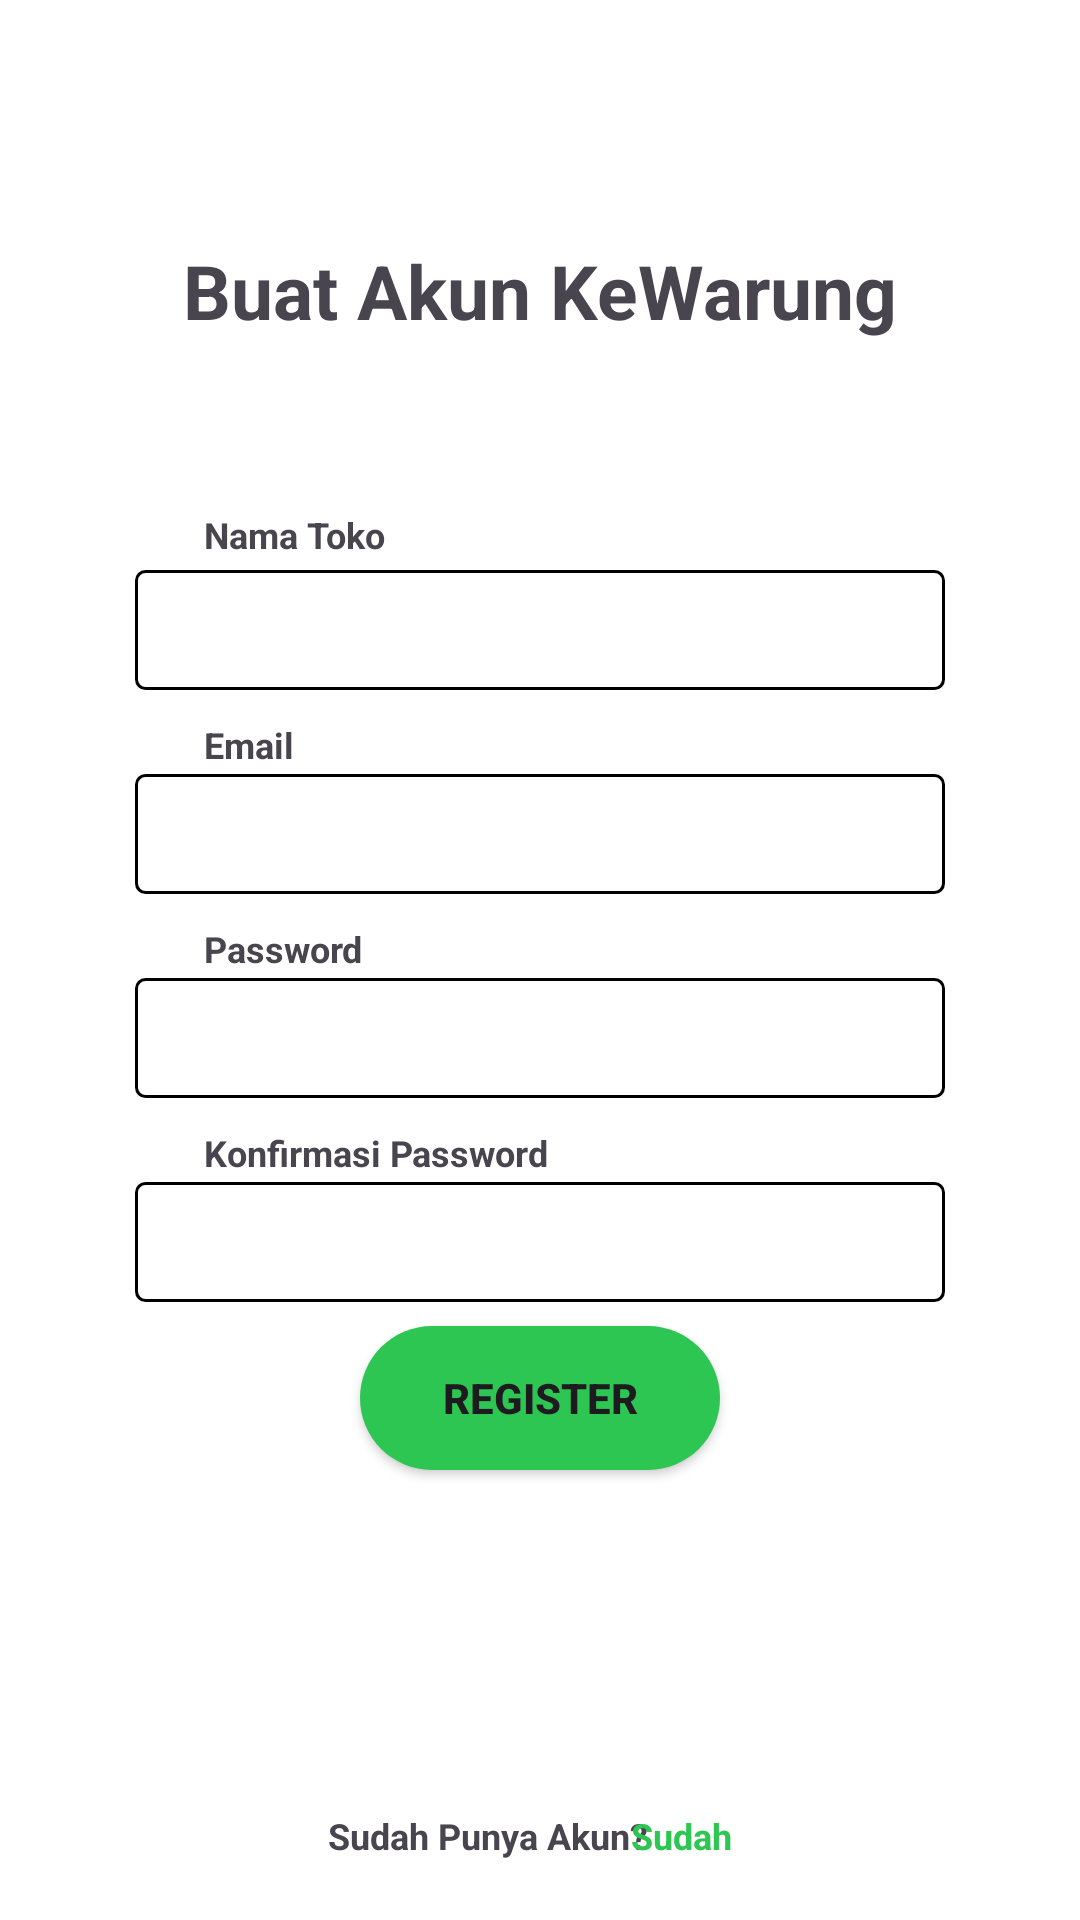

Produce the Android XML layout that renders to this screen, including the resource entries it uses.
<!-- AndroidManifest.xml: application theme Theme.KeWarung -->
<!-- res/layout/activity_register.xml -->
<?xml version="1.0" encoding="utf-8"?>
<androidx.constraintlayout.widget.ConstraintLayout xmlns:android="http://schemas.android.com/apk/res/android"
    xmlns:app="http://schemas.android.com/apk/res-auto"
    xmlns:tools="http://schemas.android.com/tools"
    android:layout_width="match_parent"
    android:layout_height="match_parent"
    android:background="@color/white"
    android:orientation="vertical"
    tools:context=".authentication.RegisterActivity">

    <TextView
        android:layout_width="wrap_content"
        android:layout_height="wrap_content"
        android:text="@string/buatakun"
        android:textSize="25sp"
        android:textStyle="bold"
        android:layout_marginTop="80dp"
        app:layout_constraintStart_toStartOf="parent"
        app:layout_constraintEnd_toEndOf="parent"
        app:layout_constraintTop_toTopOf="parent"/>

    <TextView
        android:layout_width="wrap_content"
        android:layout_height="wrap_content"
        android:text="@string/namatoko"
        android:textSize="12sp"
        android:textStyle="bold"
        android:layout_marginTop="170dp"
        android:layout_marginStart="68dp"
        app:layout_constraintStart_toStartOf="parent"
        app:layout_constraintTop_toTopOf="parent"/>

    <EditText
        android:id="@+id/namatoko"
        android:layout_width="270dp"
        android:layout_height="40dp"
        android:layout_marginTop="190dp"
        android:background="@drawable/kolom"
        android:textSize="16sp"
        android:maxLines="1"
        app:layout_constraintStart_toStartOf="parent"
        app:layout_constraintTop_toTopOf="parent"
        app:layout_constraintEnd_toEndOf="parent"/>

    <TextView
        android:layout_width="wrap_content"
        android:layout_height="wrap_content"
        android:text="@string/email"
        android:textSize="12sp"
        android:textStyle="bold"
        android:layout_marginTop="10dp"
        android:layout_marginStart="68dp"
        app:layout_constraintStart_toStartOf="parent"
        app:layout_constraintTop_toBottomOf="@+id/namatoko"/>

    <EditText
        android:id="@+id/email"
        android:layout_width="270dp"
        android:layout_height="40dp"
        android:layout_marginTop="28dp"
        android:background="@drawable/kolom"
        android:textSize="16sp"
        android:maxLines="1"
        app:layout_constraintStart_toStartOf="parent"
        app:layout_constraintTop_toBottomOf="@+id/namatoko"
        app:layout_constraintEnd_toEndOf="parent"/>

    <TextView
        android:layout_width="wrap_content"
        android:layout_height="wrap_content"
        android:text="@string/password"
        android:textSize="12sp"
        android:textStyle="bold"
        android:layout_marginTop="10dp"
        android:layout_marginStart="68dp"
        app:layout_constraintStart_toStartOf="parent"
        app:layout_constraintTop_toBottomOf="@+id/email"/>

    <EditText
        android:id="@+id/password"
        android:layout_width="270dp"
        android:layout_height="40dp"
        android:layout_marginTop="28dp"
        android:background="@drawable/kolom"
        android:inputType="textPassword"
        android:textSize="16sp"
        android:maxLines="1"
        app:layout_constraintStart_toStartOf="parent"
        app:layout_constraintTop_toBottomOf="@+id/email"
        app:layout_constraintEnd_toEndOf="parent"/>

    <TextView
        android:layout_width="wrap_content"
        android:layout_height="wrap_content"
        android:text="@string/confirmpass"
        android:textSize="12sp"
        android:textStyle="bold"
        android:layout_marginTop="10dp"
        android:layout_marginStart="68dp"
        app:layout_constraintStart_toStartOf="parent"
        app:layout_constraintTop_toBottomOf="@+id/password"/>

    <EditText
        android:id="@+id/confirmpass"
        android:layout_width="270dp"
        android:layout_height="40dp"
        android:layout_marginTop="28dp"
        android:background="@drawable/kolom"
        android:inputType="textPassword"
        android:textSize="16sp"
        android:maxLines="1"
        app:layout_constraintStart_toStartOf="parent"
        app:layout_constraintTop_toBottomOf="@+id/password"
        app:layout_constraintEnd_toEndOf="parent"/>

    <Button
        android:id="@+id/register"
        android:layout_width="120dp"
        android:layout_height="wrap_content"
        android:layout_marginBottom="150dp"
        android:text="@string/register"
        android:textStyle="bold"
        android:background="@drawable/button_small"
        app:layout_constraintStart_toStartOf="parent"
        app:layout_constraintEnd_toEndOf="parent"
        app:layout_constraintBottom_toBottomOf="parent"/>

    <TextView
        android:id="@+id/punyaakun"
        android:layout_width="wrap_content"
        android:layout_height="wrap_content"
        android:text="@string/punyaakun"
        android:textSize="12sp"
        android:textStyle="bold"
        android:layout_marginBottom="20dp"
        android:layout_marginEnd="35dp"
        app:layout_constraintStart_toStartOf="parent"
        app:layout_constraintEnd_toEndOf="parent"
        app:layout_constraintBottom_toBottomOf="parent"/>

    <TextView
        android:id="@+id/tv_sudah"
        android:layout_width="wrap_content"
        android:layout_height="wrap_content"
        android:text="@string/sudah"
        android:textSize="12sp"
        android:textStyle="bold"
        android:textColor="@color/green"
        android:layout_marginBottom="20dp"
        android:layout_marginEnd="15dp"
        app:layout_constraintStart_toStartOf="@+id/punyaakun"
        app:layout_constraintEnd_toEndOf="parent"
        app:layout_constraintBottom_toBottomOf="parent"/>

    <ProgressBar
        android:id="@+id/progressBar"
        style="?android:attr/progressBarStyle"
        android:layout_width="wrap_content"
        android:layout_height="wrap_content"
        android:visibility="gone"
        tools:visibility="visible"
        app:layout_constraintStart_toStartOf="parent"
        app:layout_constraintTop_toTopOf="parent"
        app:layout_constraintEnd_toEndOf="parent"
        app:layout_constraintBottom_toBottomOf="parent"/>

</androidx.constraintlayout.widget.ConstraintLayout>
<!-- resources referenced by this layout -->
<resources>
  <color name="green">#2DC652</color>
  <color name="white">#FFFFFFFF</color>
  <!-- drawable button_small (drawable) -->
  <?xml version="1.0" encoding="utf-8"?>
  <shape xmlns:android="http://schemas.android.com/apk/res/android">
  	<solid android:color="@color/green" />
  	<corners android:radius="30dp"/>
  </shape>
  <!-- drawable kolom (drawable) -->
  <?xml version="1.0" encoding="utf-8"?>
  <shape xmlns:android="http://schemas.android.com/apk/res/android"
  	android:shape="rectangle" >
  	<corners android:radius="3dp" />
  	<stroke android:color="#000000" android:width="1dp" />
  	<solid android:color="@color/white" />
  	<padding android:left="20dp"/>
  	<padding android:right="20dp"/>
  </shape>
  <string name="buatakun">Buat Akun KeWarung</string>
  <string name="confirmpass">Konfirmasi Password</string>
  <string name="email">Email</string>
  <string name="namatoko">Nama Toko</string>
  <string name="password">Password</string>
  <string name="punyaakun">Sudah Punya Akun?</string>
  <string name="register">Register</string>
  <string name="sudah">Sudah</string>
  <style name="Theme.KeWarung" parent="Base.Theme.KeWarung" />
  <style name="Base.Theme.KeWarung" parent="Theme.Material3.DayNight.NoActionBar">
          
           <item name="colorPrimary">@color/green</item>
      </style>
</resources>
